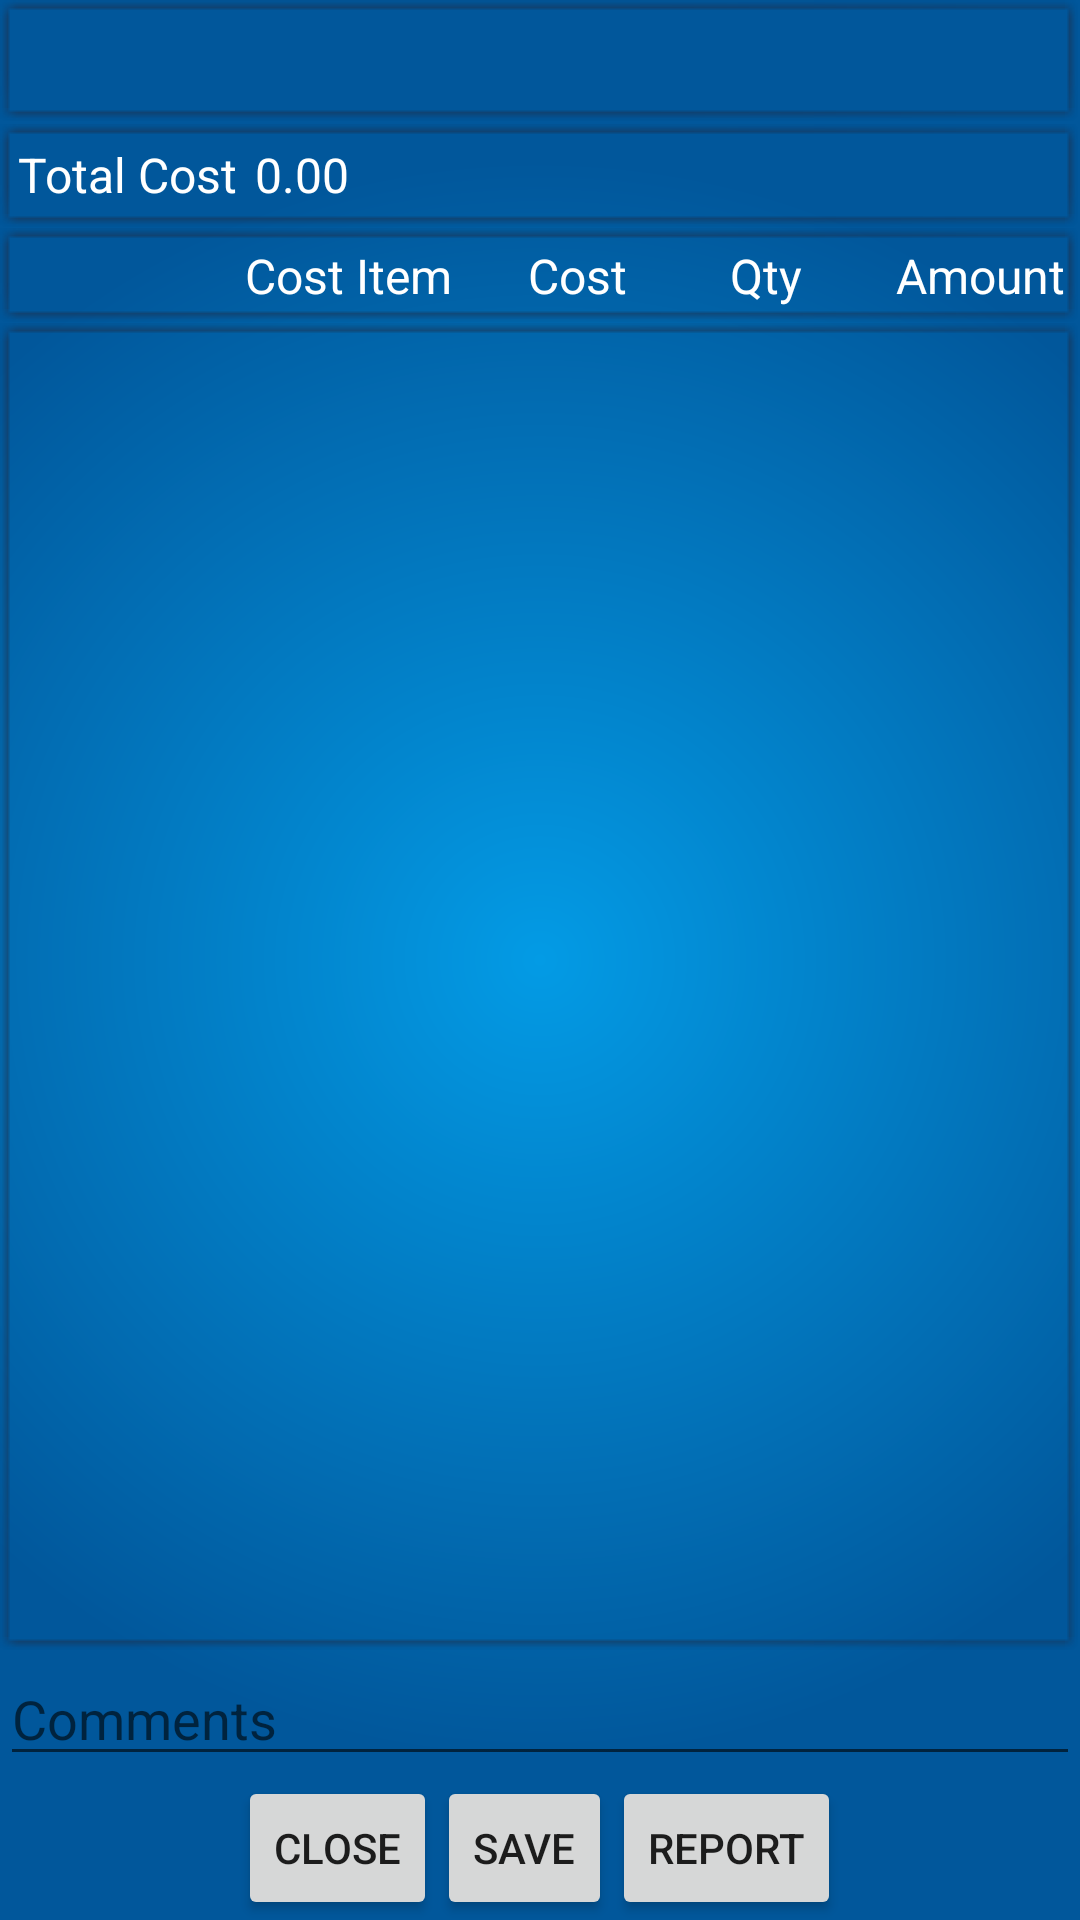

This screen was rendered from an Android layout file. Write that file and the resources it references.
<!-- AndroidManifest.xml: application theme AppTheme -->
<!-- res/layout/cost_entry.xml -->
<?xml version="1.0" encoding="utf-8"?>
<LinearLayout xmlns:android="http://schemas.android.com/apk/res/android"
    xmlns:app="http://schemas.android.com/apk/res-auto"
    xmlns:tools="http://schemas.android.com/tools"
    android:layout_width="match_parent"
    android:layout_height="match_parent"
    android:background="@drawable/gradientreverse"
    android:focusableInTouchMode="true"
    android:orientation="vertical"
    android:weightSum="4"
    tools:context="com.evinyas.jkotekar.littlepos.POS">

    <LinearLayout
        android:layout_width="match_parent"
        android:layout_height="wrap_content"
        android:baselineAligned="false"
        android:gravity="center_vertical"
        android:orientation="horizontal">

        <LinearLayout
            android:layout_width="0dp"
            android:layout_height="match_parent"
            android:layout_weight="1"
            android:background="@drawable/shadow"
            android:gravity="center_vertical">

            <ImageView
                android:layout_width="wrap_content"
                android:layout_height="wrap_content"
                app:srcCompat="@drawable/ic_today_white_24px" />

            <TextView
                android:id="@+id/sl_editText_date"
                android:layout_width="wrap_content"
                android:layout_height="wrap_content"
                android:onClick="showdatePicker"
                android:padding="5dp"
                android:textColor="#ffffff"
                android:textSize="18sp" />
        </LinearLayout>

    </LinearLayout>

    <LinearLayout
        android:id="@+id/Total"
        android:layout_width="match_parent"
        android:layout_height="wrap_content"
        android:background="@drawable/shadow"
        android:orientation="horizontal">

        <TextView
            android:id="@+id/sv_textView_total"
            android:layout_width="wrap_content"
            android:layout_height="wrap_content"
            android:padding="3dp"
            android:text="Total Cost"
            android:textColor="#FFFFFF"
            android:textSize="16sp" />

        <TextView
            android:id="@+id/totalCost"
            android:layout_width="0dp"
            android:layout_height="wrap_content"
            android:layout_weight="0.5"
            android:padding="3dp"
            android:text="0.00"
            android:textColor="#FFFFFF"
            android:textSize="16sp" />

    </LinearLayout>

    <LinearLayout
        android:layout_width="match_parent"
        android:layout_height="wrap_content"
        android:background="@drawable/shadow"
        android:orientation="horizontal"
        android:padding="5dp">

        <TextView
            android:id="@+id/textView6"
            style="@style/ReportText"
            android:layout_width="0dp"
            android:layout_height="wrap_content"
            android:layout_weight="2.5"
            android:gravity="end"
            android:text="Cost Item"
            android:textSize="16sp" />

        <TextView
            android:id="@+id/textView7"
            style="@style/ReportText"
            android:layout_width="0sp"
            android:layout_height="wrap_content"
            android:layout_weight="1"
            android:gravity="end"
            android:text="Cost"
            android:textSize="16sp" />


        <TextView
            android:id="@+id/textView9"
            style="@style/ReportText"
            android:layout_width="0sp"
            android:layout_height="wrap_content"
            android:layout_weight="1"
            android:gravity="end"
            android:text="Qty"
            android:textSize="16sp" />

        <TextView
            android:id="@+id/textView11"
            style="@style/ReportText"
            android:layout_width="0sp"
            android:layout_height="wrap_content"
            android:layout_weight="1.5"
            android:gravity="end"
            android:text="Amount"
            android:textSize="16sp" />
    </LinearLayout>

    <LinearLayout
        android:layout_width="match_parent"
        android:layout_height="0dp"
        android:layout_weight="4"
        android:background="@drawable/shadow"
        android:orientation="vertical">

        <ScrollView
            android:layout_width="match_parent"
            android:layout_height="wrap_content"
            android:layout_gravity="center_vertical"
            android:fadeScrollbars="false"
            android:orientation="vertical">

            <LinearLayout
                android:layout_width="match_parent"
                android:layout_height="match_parent"
                android:orientation="vertical">

                <LinearLayout
                    android:id="@+id/holder"
                    android:layout_width="match_parent"
                    android:layout_height="wrap_content"
                    android:orientation="vertical" />
            </LinearLayout>
        </ScrollView>

    </LinearLayout>

    <EditText
        android:id="@+id/etComment"
        android:layout_width="match_parent"
        android:layout_height="wrap_content"
        android:layout_weight="1"
        android:ems="10"
        android:hint="Comments"
        android:inputType="textPersonName" />

    <LinearLayout
        android:id="@+id/buttonControl"
        android:layout_width="match_parent"
        android:layout_height="wrap_content"
        android:layout_gravity="center_horizontal"
        android:layout_weight="0.05"
        android:gravity="center"
        android:orientation="horizontal"
        android:showDividers="end">

        <Button
            android:id="@+id/sl_button_close"
            style="?android:attr/buttonStyleSmall"
            android:layout_width="wrap_content"
            android:layout_height="wrap_content"
            android:onClick="close"
            android:text="Close" />

        <Button
            android:id="@+id/sl_button_save"
            style="?android:attr/buttonStyleSmall"
            android:layout_width="wrap_content"
            android:layout_height="wrap_content"
            android:layout_gravity="center_vertical"
            android:text="Save" />

        <Button
            android:id="@+id/sl_button_sales"
            style="?android:attr/buttonStyleSmall"
            android:layout_width="wrap_content"
            android:layout_height="wrap_content"
            android:layout_gravity="center_vertical"
            android:onClick="costEntryQuickReport"
            android:text="Report" />

    </LinearLayout>

</LinearLayout>
<!-- resources referenced by this layout -->
<resources>
  <!-- drawable gradientreverse (drawable) -->
  <shape xmlns:android="http://schemas.android.com/apk/res/android" android:shape="rectangle" >
      <gradient
          android:type="radial"
          android:centerX="50%"
          android:centerY="50%"
          android:startColor="@color/LightBlue600"
          android:endColor="@color/LightBlue900"
          android:gradientRadius="800"/>
  </shape>
  <style name="ReportText">
          <item name="android:textColor">#FFFFFF</item>
          <item name="android:gravity">center</item>
          <item name="android:textSize">15sp</item>
      </style>
  <style name="AppTheme" parent="Theme.AppCompat.Light.DarkActionBar">
          
          <item name="colorPrimary">@color/colorPrimary</item>
          <item name="colorPrimaryDark">@color/colorPrimaryDark</item>
          <item name="colorAccent">@color/colorAccent</item>
      </style>
  <color name="LightBlue600">#039BE5</color>
  <color name="LightBlue900">#01579B</color>
  <color name="colorPrimary">#3F51B5</color>
  <color name="colorPrimaryDark">#303F9F</color>
  <color name="colorAccent">#FF4081</color>
</resources>
